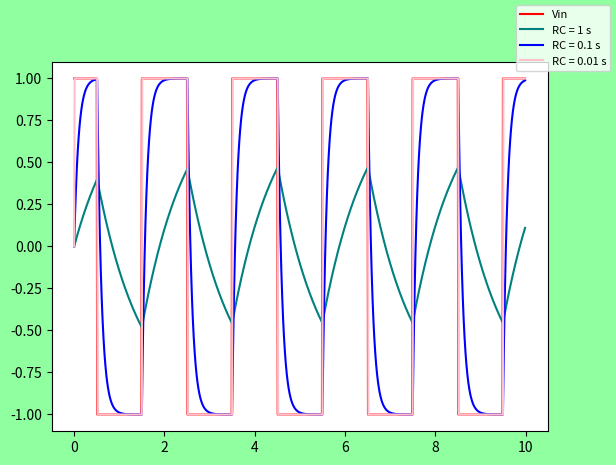

Here is the Python script that generated this plot:
#Using eulers method calculat the output voltage for the square input pulse
#graph og squre pulse
# graph ode solution on top



#multiple plots same page:
"https://matplotlib.org/devdocs/gallery/subplots_axes_and_figures/subplots_demo.html"

import numpy as np
import matplotlib.pyplot as plt
import sympy as sym
from sympy import *
import scipy as sci





def DrivingV(a):
    #print(a)
    a = x
        #changed as to x's, change them back
    yval = np.zeros(len(a))
    for i in range(len(a)):
        xnR = round(a[i],0)
        #print(xnR)
        if xnR % 2 == 0:
            yval[i] = 1
        elif xnR % 2 != 0:
            yval[i] = -1
        else:
            print('something broke in DrivingV')
    return yval

def Fprime(y,a,T):
    FP = 1/T * (DrivingV(a)-y)
    return FP

def Eulers(y0,x,T):
    nx = len(x)
    #print(x)
    yval = np.zeros(nx)
    yval[0]=y0
    i = 0
    while i < (nx-1):
        xn = x[i]
        yn = yval[i]
        dx = x[i+1]-x[i]
        #print(Fprime(yn,xn,T))
        yval[i+1] = yn + Fprime(yn,xn,T)[i]*dx
        i = i +1
    #print(yval)
    return(yval)



y0 = 0
dx = .01

T1 = 1
T2 = 0.1
T3 = 0.01

#making x values and y values
x = np.arange(0,10,dx)
y = DrivingV(x)
y1 = Eulers(y0,x,T1)
y2 = Eulers(y0,x,T2)
y3 = Eulers(y0,x,T3)

fig = plt.figure()
fig.patch.set_facecolor('xkcd:mint green')
plt.plot(x,y,"red",label = 'Vin')
plt.plot(x,y1,"teal", label = "RC = 1 s")
plt.plot(x,y2,"blue", label = "RC = 0.1 s")
plt.plot(x,y3,"pink", label = "RC = 0.01 s")

fig.legend(loc ="upper right",prop={'size': 8})

plt.show()
